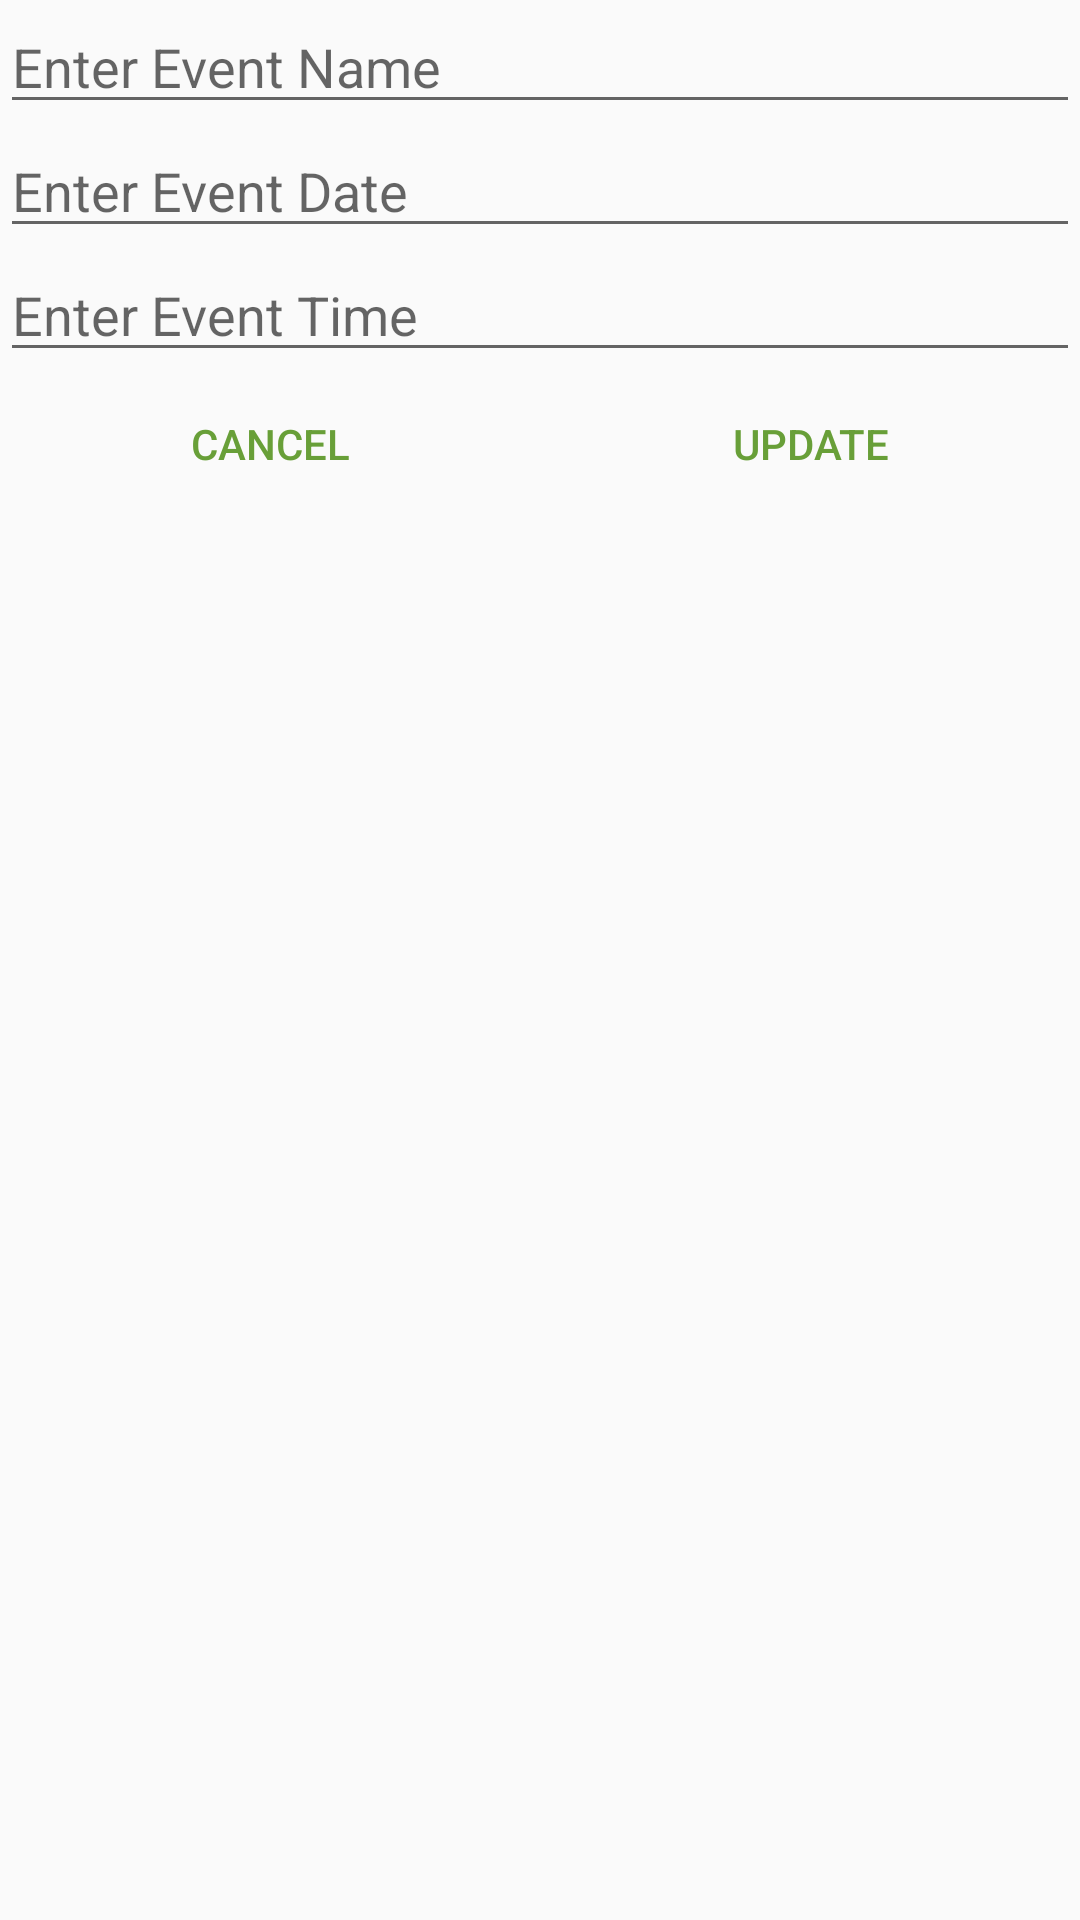

Produce the Android XML layout that renders to this screen, including the resource entries it uses.
<!-- AndroidManifest.xml: application theme AppTheme -->
<!-- res/layout/update_event_dailog.xml -->
<?xml version="1.0" encoding="utf-8"?>
<RelativeLayout xmlns:android="http://schemas.android.com/apk/res/android"
    android:layout_width="match_parent"
    android:layout_height="match_parent"
    android:orientation="vertical">

    <EditText
        android:layout_width="match_parent"
        android:layout_height="wrap_content"
        android:hint="@string/enter_event"
        android:inputType="text"
        android:id="@+id/update_event_name"
        android:importantForAutofill="no"/>

    <EditText
        android:layout_width="match_parent"
        android:layout_height="wrap_content"
        android:hint="@string/enter_start_date"
        android:inputType="date"
        android:id="@+id/update_event_date"
        android:layout_below="@+id/update_event_name"
        android:importantForAutofill="no"/>


    <EditText
        android:layout_width="match_parent"
        android:layout_height="wrap_content"
        android:hint="@string/enter_time"
        android:inputType="datetime"
        android:id="@+id/update_event_time"
        android:layout_below="@+id/update_event_date"
        android:importantForAutofill="no"/>

    <LinearLayout
        android:layout_width="match_parent"
        android:layout_height="wrap_content"
        android:orientation="horizontal"
        android:layout_below="@+id/update_event_time"
        style="?android:attr/buttonBarStyle">

        <Button
            android:layout_width="0dp"
            android:layout_height="wrap_content"
            android:layout_weight="1"
            android:id="@+id/button_cancel"
            android:text="@string/cancel"
            style="?android:attr/buttonBarButtonStyle"/>

        <Button
            android:layout_width="0dp"
            android:layout_height="wrap_content"
            android:layout_weight="1"
            android:id="@+id/button_update"
            android:text="@string/update_temple_time"
            style="?android:attr/buttonBarButtonStyle"/>

    </LinearLayout>

</RelativeLayout>
<!-- resources referenced by this layout -->
<resources>
  <string name="cancel">Cancel</string>
  <string name="enter_event">Enter Event Name</string>
  <string name="enter_start_date">Enter Event Date</string>
  <string name="enter_time">Enter Event Time</string>
  <string name="update_temple_time">Update</string>
  <style name="AppTheme" parent="Theme.AppCompat.Light.NoActionBar">
          
          <item name="colorPrimary">@color/colorPrimary</item>
          <item name="colorPrimaryDark">@color/colorPrimaryDark</item>
          <item name="colorAccent">@color/colorAccent</item>
          <item name="actionOverflowButtonStyle">@style/OverFlow</item>
      </style>
  <color name="colorPrimary">#ff6f00</color>
  <color name="colorPrimaryDark">#c43e00</color>
  <color name="colorAccent">#689f38</color>
  <style name="OverFlow" parent="@style/Widget.AppCompat.Light.ActionButton.Overflow">
          <item name="android:tint">@android:color/white</item>
      </style>
</resources>
